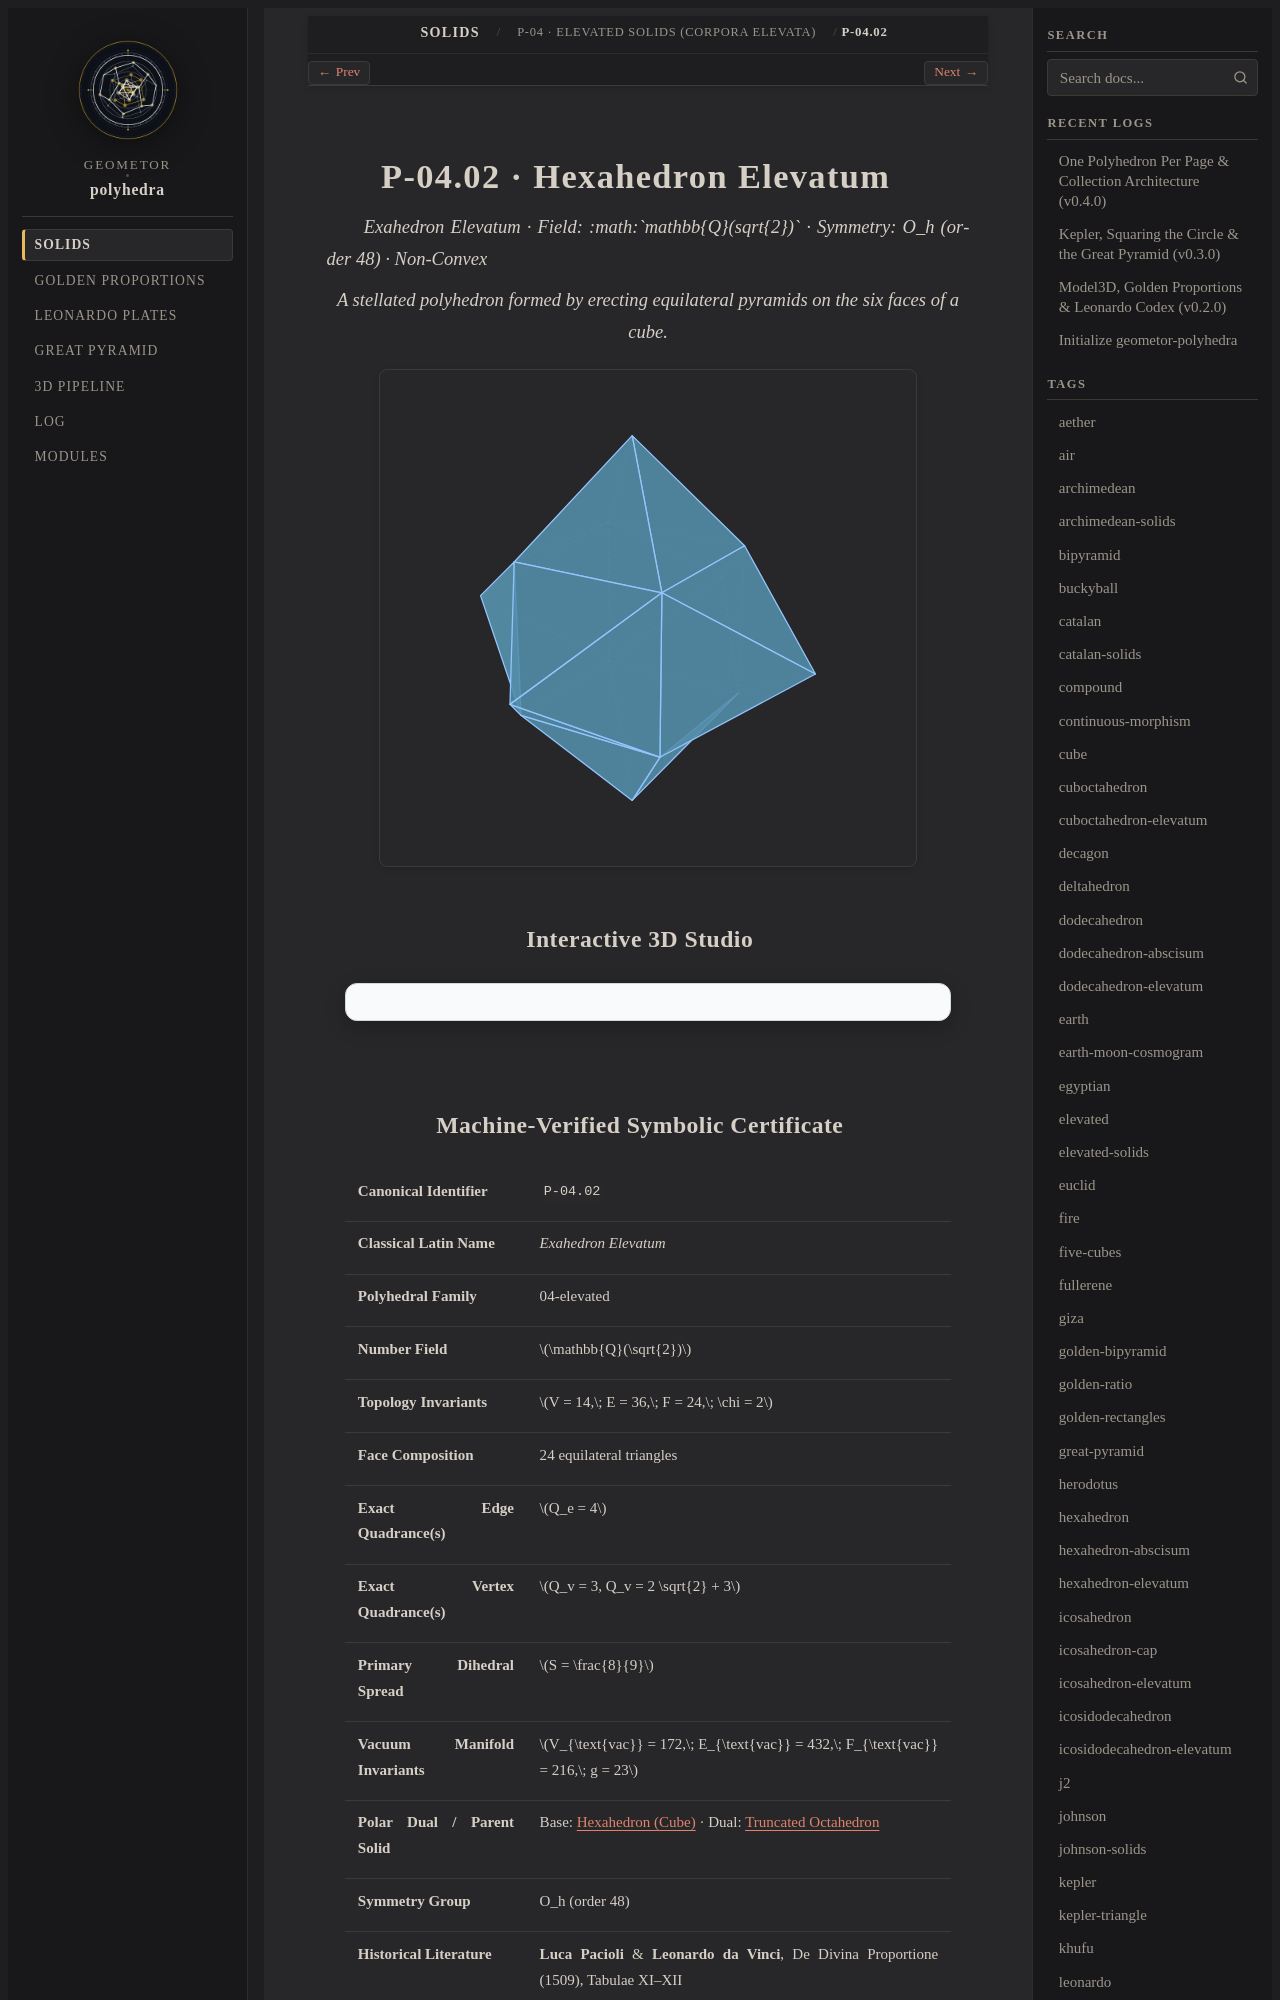

repository: geometor/polyhedra · page: solids/04-elevated/hexahedron-elevatum/index.html · generator: sphinx

:layout: book
:type: solid
:order: 2
:canonical_id: P-04.02
:title: P-04.02 · Hexahedron Elevatum
:featured_image: solids/04-elevated/hexahedron-elevatum/hexahedron-elevatum.svg
:featured_image_alt: Hexahedron Elevatum
:categories: 04-elevated
:tags: elevated, stellation, cube, pacioli, tetrakis
:excerpt: A stellated polyhedron formed by erecting equilateral pyramids on the six faces of a cube.

=============================
P-04.02 · Hexahedron Elevatum
=============================

*Exahedron Elevatum · Field: :math:`\mathbb{Q}(\sqrt{2})` · Symmetry: O_h (order 48) · Non-Convex*

.. enunciation::

   A stellated polyhedron formed by erecting equilateral pyramids on the six faces of a cube.

.. picture:: hexahedron-elevatum.svg
   :alt: Hexahedron Elevatum

Interactive 3D Studio
---------------------

.. raw:: html

   <div class="polyhedra-3d-mount" data-solid="hexahedron-elevatum"></div>
